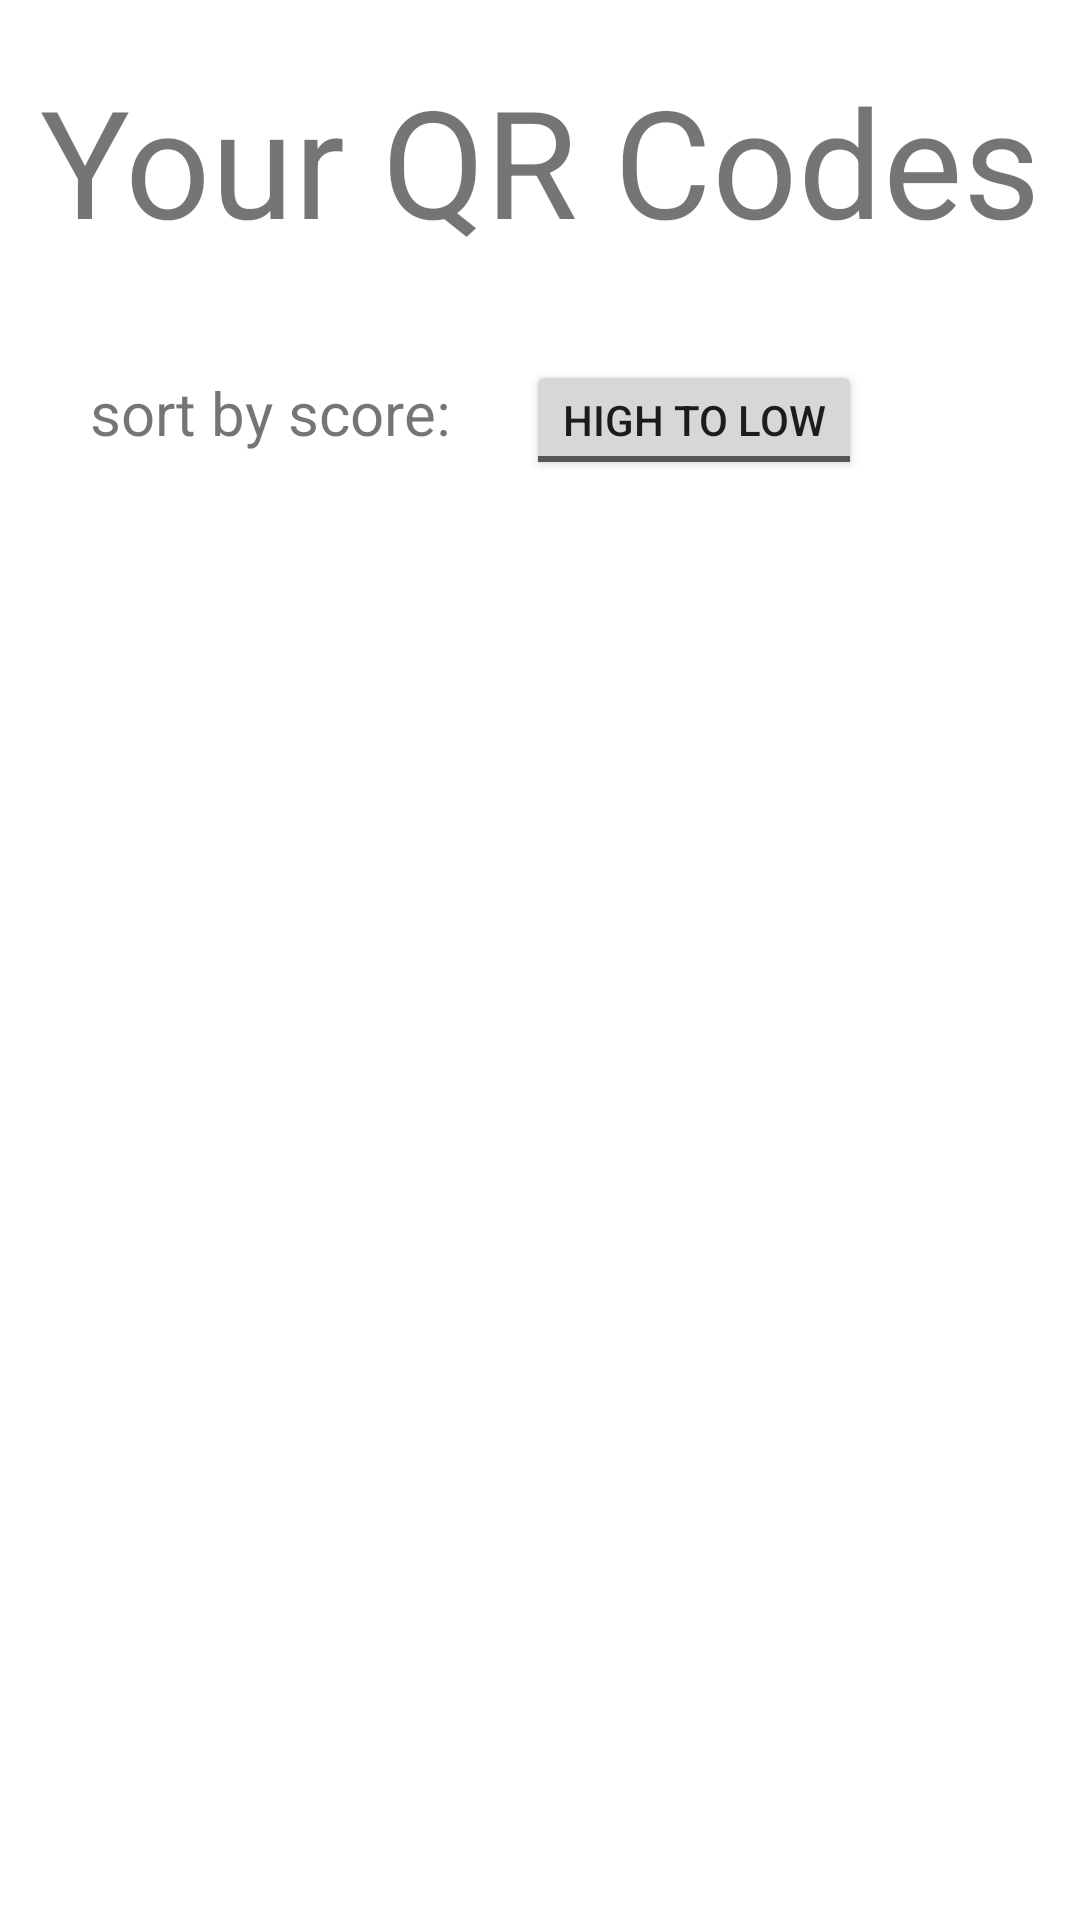

Reconstruct the res/layout file that produces this screen, plus the resources it refers to.
<!-- AndroidManifest.xml: activity theme Theme.QuiRky.NoActionBar -->
<!-- res/layout/activity_manage_codes.xml -->
<?xml version="1.0" encoding="utf-8"?>
<LinearLayout xmlns:android="http://schemas.android.com/apk/res/android"
    xmlns:app="http://schemas.android.com/apk/res-auto"
    xmlns:tools="http://schemas.android.com/tools"
    android:layout_width="match_parent"
    android:layout_height="match_parent"
    tools:context=".activities.ManageCodesActivity"
    android:orientation="vertical">
    <TextView
        android:id="@+id/manage_codes_title"
        android:layout_width="match_parent"
        android:layout_marginTop="20dp"
        android:layout_height="100dp"
        android:textSize="50dp"
        android:text="Your QR Codes"
        android:textAlignment="center"
        app:layout_anchor="@+id/manage_codes_title"
        app:layout_anchorGravity="bottom|center" />
    <LinearLayout
        android:layout_width="match_parent"
        android:layout_height="wrap_content"
        android:orientation="horizontal">
    <TextView
        android:id="@+id/textView3"
        android:layout_width="wrap_content"
        android:layout_height="wrap_content"
        android:layout_marginStart="30dp"
        android:text="sort by score: "
        android:textSize="20dp"/>

        <ToggleButton
            android:id="@+id/toggleButton"
            android:layout_width="wrap_content"
            android:layout_height="40dp"
            android:layout_marginLeft="20dp"
            android:textOff="high to low"
            android:textOn="low to high"
            tools:ignore="TouchTargetSizeCheck" />

    </LinearLayout>

    <androidx.recyclerview.widget.RecyclerView
        android:id="@+id/qr_list"
        android:layout_width="match_parent"
        android:layout_height="match_parent"
        android:layout_marginStart="8dp"
        android:layout_marginEnd="8dp" />

</LinearLayout>
<!-- resources referenced by this layout -->
<resources>
  <style name="Theme.QuiRky.NoActionBar">
          <item name="windowActionBar">false</item>
          <item name="windowNoTitle">true</item>
      </style>
</resources>
